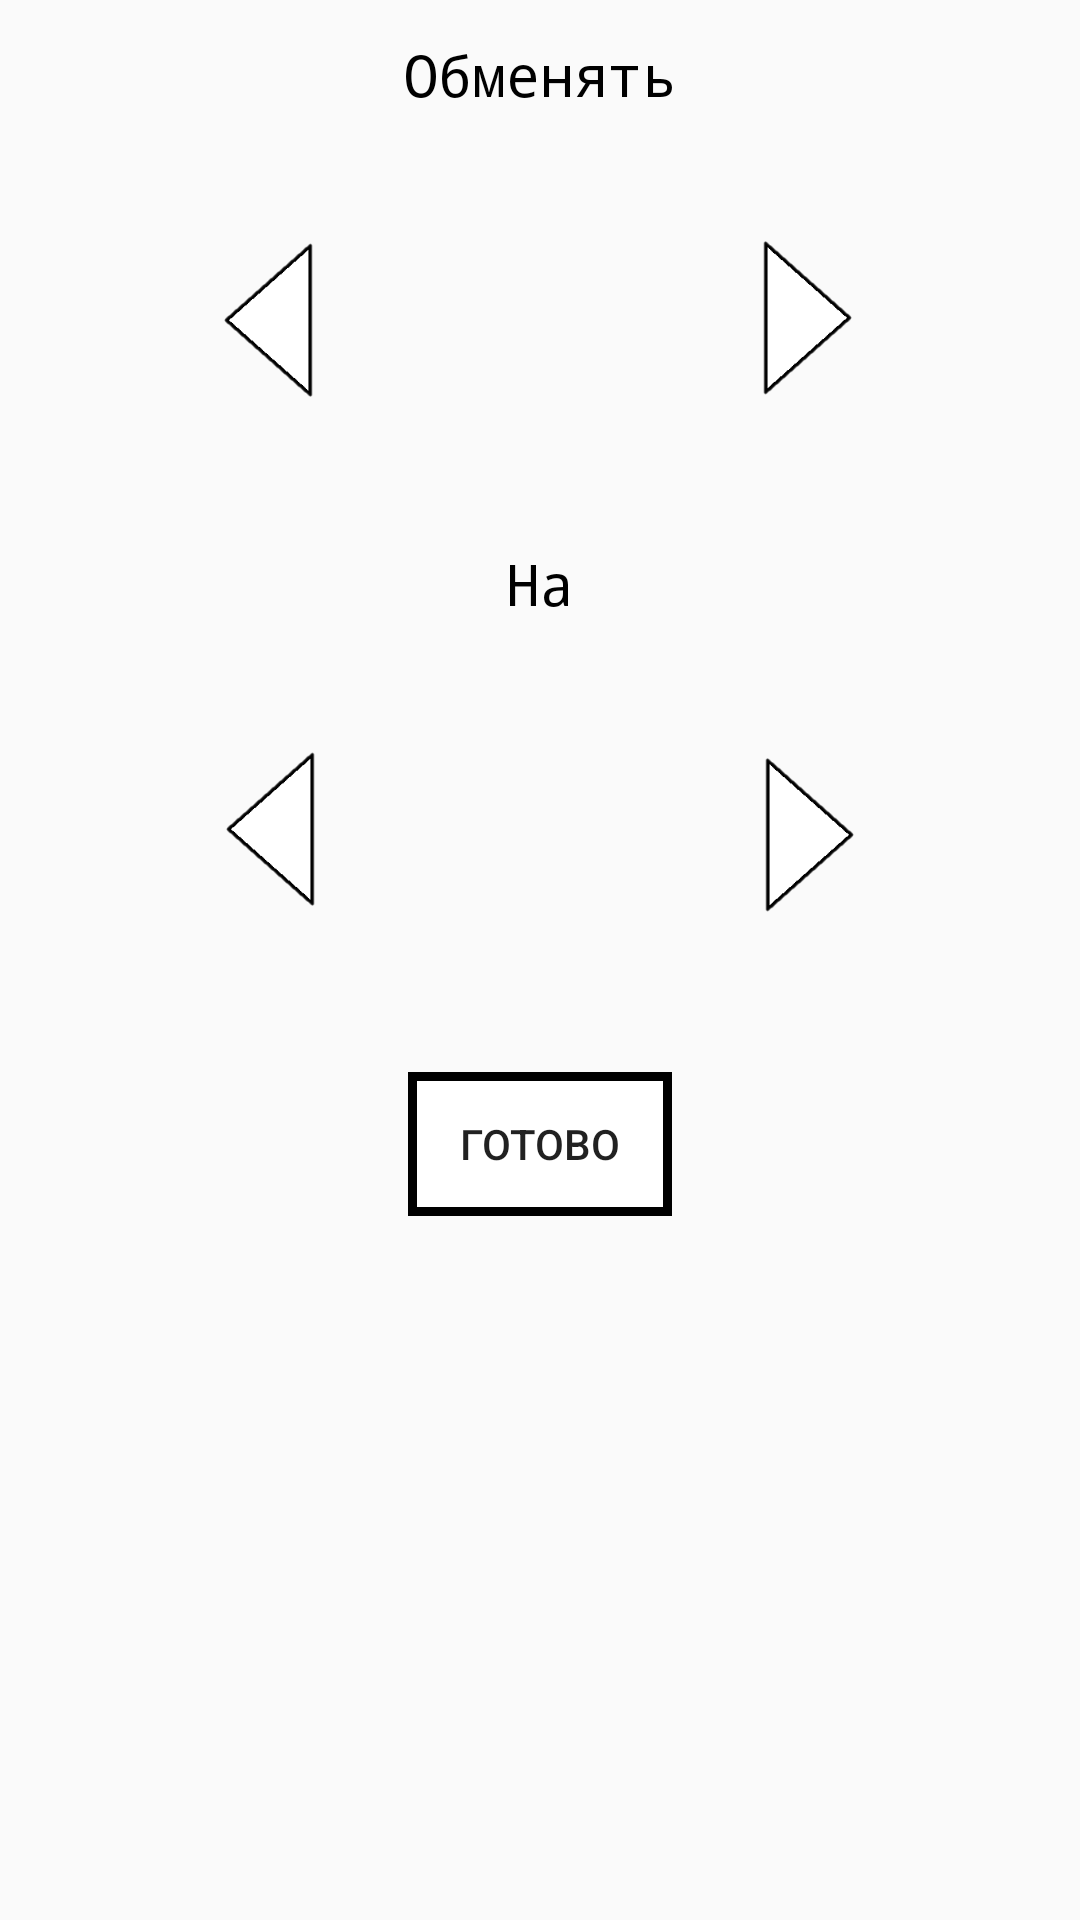

Produce the Android XML layout that renders to this screen, including the resource entries it uses.
<!-- AndroidManifest.xml: application theme Theme.MyGame -->
<!-- res/layout/fragment_trade.xml -->
<?xml version="1.0" encoding="utf-8"?>
<androidx.constraintlayout.widget.ConstraintLayout xmlns:android="http://schemas.android.com/apk/res/android"
    xmlns:app="http://schemas.android.com/apk/res-auto"
    xmlns:tools="http://schemas.android.com/tools"
    android:layout_width="match_parent"
    android:layout_height="match_parent"
    tools:context=".OnlineMode.Fragments.TradeFragment"
    android:keepScreenOn="true">

    <TextView
        android:id="@+id/textView9"
        android:layout_width="wrap_content"
        android:layout_height="wrap_content"
        android:layout_marginTop="12dp"
        android:fontFamily="monospace"
        android:text="Обменять"
        android:textColor="@color/black"
        android:textSize="19sp"
        app:layout_constraintEnd_toEndOf="parent"
        app:layout_constraintStart_toStartOf="parent"
        app:layout_constraintTop_toTopOf="parent" />

    <ImageView
        android:id="@+id/imageViewFirst"
        android:layout_width="100dp"
        android:layout_height="100dp"
        android:layout_marginTop="20dp"
        app:layout_constraintEnd_toEndOf="parent"
        app:layout_constraintHorizontal_bias="0.498"
        app:layout_constraintStart_toStartOf="parent"
        app:layout_constraintTop_toBottomOf="@+id/textView9"
        tools:src="@tools:sample/avatars" />

    <TextView
        android:id="@+id/textView10"
        android:layout_width="wrap_content"
        android:layout_height="wrap_content"
        android:layout_marginTop="24dp"
        android:fontFamily="monospace"
        android:text="На"
        android:textColor="@color/black"
        android:textSize="19sp"
        app:layout_constraintEnd_toEndOf="parent"
        app:layout_constraintStart_toStartOf="parent"
        app:layout_constraintTop_toBottomOf="@+id/imageViewFirst" />

    <ImageView
        android:id="@+id/imageViewSecond"
        android:layout_width="100dp"
        android:layout_height="100dp"
        android:layout_marginTop="20dp"
        app:layout_constraintEnd_toEndOf="parent"
        app:layout_constraintStart_toStartOf="parent"
        app:layout_constraintTop_toBottomOf="@+id/textView10"
        tools:src="@tools:sample/avatars" />

    <Button
        android:id="@+id/buttonAccept"
        android:layout_width="wrap_content"
        android:layout_height="wrap_content"
        android:text="Готово"
        android:layout_marginTop="30dp"
        android:background="@drawable/style_top_panel"
        style="@style/Widget.AppCompat.Button.Borderless"
        app:layout_constraintEnd_toEndOf="parent"
        app:layout_constraintStart_toStartOf="parent"
        app:layout_constraintTop_toBottomOf="@+id/imageViewSecond" />

    <ImageView
        android:id="@+id/imageViewUpNext"
        android:layout_width="70dp"
        android:layout_height="70dp"
        android:src="@drawable/tradebut"
        app:layout_constraintBottom_toBottomOf="@+id/imageViewFirst"
        app:layout_constraintStart_toEndOf="@+id/imageViewFirst"
        app:layout_constraintTop_toTopOf="@+id/imageViewFirst"
        app:layout_constraintVertical_bias="0.411" />

    <ImageView
        android:id="@+id/imageViewUpPrev"
        android:layout_width="70dp"
        android:layout_height="70dp"
        android:rotation="180"
        android:src="@drawable/tradebut"
        app:layout_constraintBottom_toBottomOf="@+id/imageViewFirst"
        app:layout_constraintEnd_toStartOf="@+id/imageViewFirst"
        app:layout_constraintTop_toTopOf="@+id/imageViewFirst" />

    <ImageView
        android:id="@+id/imageViewDownNext"
        android:layout_width="70dp"
        android:layout_height="70dp"
        android:src="@drawable/tradebut"
        app:layout_constraintBottom_toBottomOf="@+id/imageViewSecond"
        app:layout_constraintStart_toEndOf="@+id/imageViewSecond"
        app:layout_constraintTop_toTopOf="@+id/imageViewSecond" />

    <ImageView
        android:id="@+id/imageViewDownPrev"
        android:layout_width="70dp"
        android:layout_height="70dp"
        android:rotation="180"
        android:src="@drawable/tradebut"
        app:layout_constraintBottom_toBottomOf="@+id/imageViewSecond"
        app:layout_constraintEnd_toStartOf="@+id/imageViewSecond"
        app:layout_constraintTop_toTopOf="@+id/imageViewSecond" />
</androidx.constraintlayout.widget.ConstraintLayout>
<!-- resources referenced by this layout -->
<resources>
  <!-- drawable style_top_panel (drawable) -->
  <?xml version="1.0" encoding="utf-8"?>
  <selector xmlns:android="http://schemas.android.com/apk/res/android">
      <item>
          <shape android:shape="rectangle">
              <solid android:color="@color/white"/>
              <stroke android:color="@color/black"
                  android:width="3dp" />
          </shape>
      </item>
  </selector>
  <!-- drawable tradebut: png bitmap (drawable, 2477 bytes) -->
  <style name="Theme.MyGame" parent="Theme.AppCompat.Light.NoActionBar">
          
          <item name="colorPrimary">@color/purple_500</item>
          <item name="colorPrimaryVariant">@color/purple_700</item>
          <item name="colorOnPrimary">@color/white</item>
          
          <item name="colorSecondary">@color/teal_200</item>
          <item name="colorSecondaryVariant">@color/teal_700</item>
          <item name="colorOnSecondary">@color/black</item>
          <item name="android:windowFullscreen">true</item>
          <item name="android:windowNoTitle">true</item>
  
          
          <item name="android:statusBarColor" tools:targetApi="l">@color/black</item>
          
      </style>
  <!-- not gathered from this repository: default colours our renderer supplied (Android Studio template values) -->
  <color name="purple_500">#FF6200EE</color>
  <color name="purple_700">#FF3700B3</color>
  <color name="teal_200">#FF03DAC5</color>
  <color name="teal_700">#FF018786</color>
  <color name="black">#FF000000</color>
  <color name="white">#FFFFFFFF</color>
</resources>
